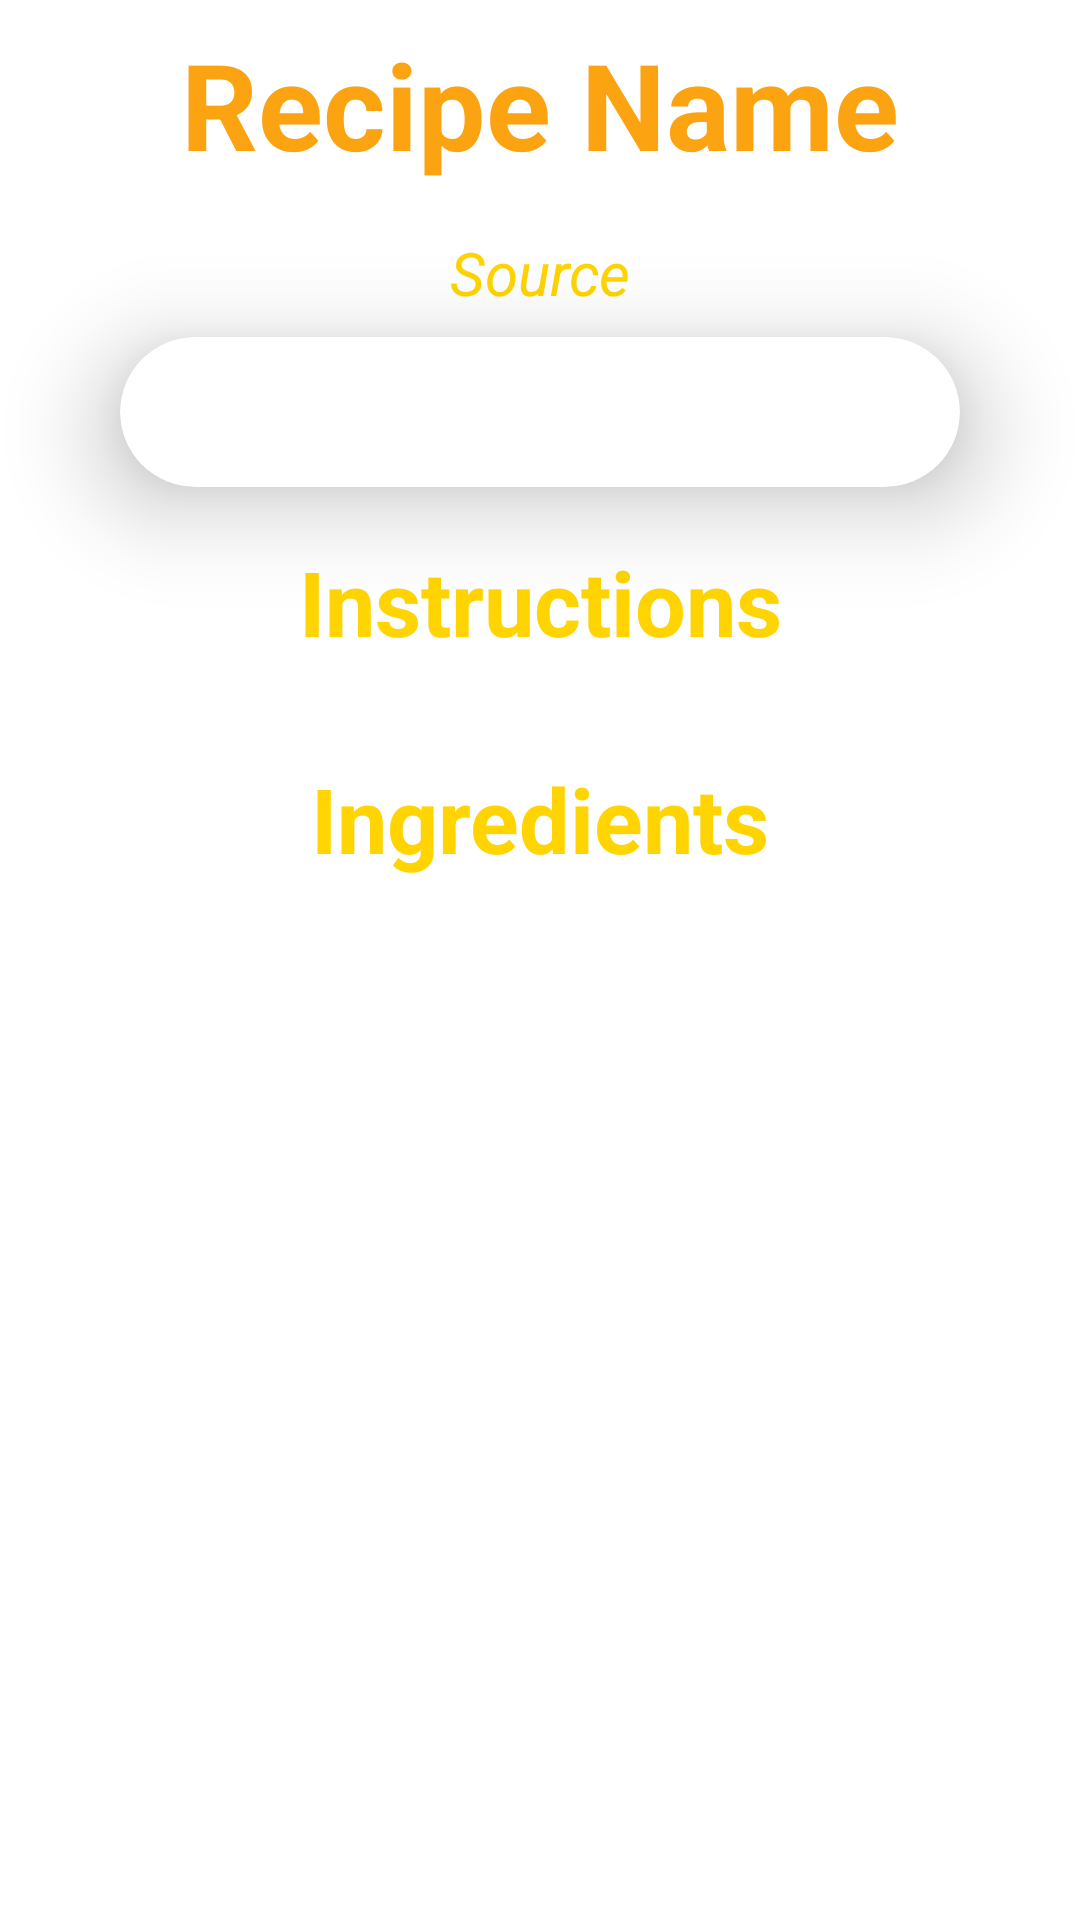

Here is an Android app screen rendered from its layout file. Give the layout XML and the strings, colors and styles it references.
<!-- AndroidManifest.xml: application theme Theme.FinalProject -->
<!-- res/layout/activity_recipe_details.xml -->
<?xml version="1.0" encoding="utf-8"?>
<LinearLayout xmlns:android="http://schemas.android.com/apk/res/android"
    xmlns:app="http://schemas.android.com/apk/res-auto"
    xmlns:tools="http://schemas.android.com/tools"
    android:layout_width="match_parent"
    android:layout_height="match_parent"
    android:orientation="vertical"
    tools:context=".RecipeDetailsActivity">

    <ScrollView
        android:layout_width="match_parent"
        android:layout_height="match_parent"
        >
        <LinearLayout
            android:orientation="vertical"
            android:gravity="center"
            android:layout_width="match_parent"
            android:layout_height="wrap_content">
            <TextView
                android:id="@+id/textView_dish_name"
                android:text="Recipe Name"
                android:textSize="40sp"
                android:gravity="center"
                android:textColor="@color/yellow_orange"
                android:padding="8dp"
                android:textStyle="bold"
                android:layout_width="match_parent"
                android:layout_height="wrap_content"/>
            <TextView
                android:id="@+id/textView_dish_source"
                android:text="Source"
                android:gravity="center"
                android:textStyle="italic"
                android:textColor="@color/yellow"
                android:textSize="20sp"
                android:padding="8dp"
                android:layout_width="match_parent"
                android:layout_height="wrap_content"/>

            <androidx.cardview.widget.CardView
                android:layout_width="match_parent"
                android:layout_height="wrap_content"
                app:cardCornerRadius="30dp"
                app:cardElevation="20dp"
                android:background="@drawable/edit_form"
                android:layout_marginLeft="40dp"
                android:layout_marginRight="40dp">

                <com.google.android.material.imageview.ShapeableImageView
                    android:id="@+id/imageView_dish_image"
                    android:layout_width="match_parent"
                    android:layout_height="wrap_content"
                    android:adjustViewBounds="true"
                    android:scaleType="fitCenter"
                    android:layout_margin="5dp"
                    android:padding="20dp"
                    app:shapeAppearanceOverlay="@style/roundedImageView"/>
            </androidx.cardview.widget.CardView>
            <TextView
                android:text="Instructions"
                android:textStyle="bold"
                android:textColor="@color/yellow"
                android:textSize="30sp"
                android:padding="8dp"
                android:gravity="center"
                android:layout_width="match_parent"
                android:layout_height="wrap_content"
                android:layout_marginTop="10dp"/>
            <androidx.recyclerview.widget.RecyclerView
                android:id="@+id/recycler_dish_instructions"
                android:layout_margin="8dp"
                android:layout_width="match_parent"
                android:layout_height="wrap_content"
                android:background="#00FFFFFF"/>
            <TextView
                android:text="Ingredients"
                android:textStyle="bold"
                android:textColor="@color/yellow"
                android:textSize="30sp"
                android:padding="8dp"
                android:gravity="center"
                android:layout_width="match_parent"
                android:layout_height="wrap_content"/>
            <androidx.recyclerview.widget.RecyclerView
                android:id="@+id/recycler_dish_ingredients"
                android:layout_margin="8dp"
                android:layout_width="match_parent"
                android:layout_height="wrap_content" />
        </LinearLayout>
    </ScrollView>

</LinearLayout>
<!-- resources referenced by this layout -->
<resources>
  <color name="yellow">#FFD400</color>
  <color name="yellow_orange">#FCA311</color>
  <!-- drawable edit_form (drawable) -->
  <?xml version="1.0" encoding="utf-8"?>
  <shape xmlns:android="http://schemas.android.com/apk/res/android"
      android:shape="rectangle">
  
      <stroke
          android:width="2dp"
          android:color="@color/yellow"/>
  
      <corners
          android:radius="15dp"/>
  </shape>
  <style name="roundedImageView" parent="">
          <item name="cornerFamily">rounded</item>
          <item name="cornerSize">20dp</item>
          <item name="color">@color/white</item>
      </style>
  <style name="Theme.FinalProject" parent="Theme.MaterialComponents.DayNight.NoActionBar">
          
          <item name="colorPrimary">@color/white</item>
          <item name="colorPrimaryVariant">@color/white</item>
          <item name="colorOnPrimary">@color/white</item>
          
          <item name="colorSecondary">@color/teal_200</item>
          <item name="colorSecondaryVariant">@color/teal_700</item>
          <item name="colorOnSecondary">@color/black</item>
          
          <item name="android:statusBarColor">?attr/colorPrimaryVariant</item>
          
          <item name="editTextColor">@color/white</item>
          <item name="android:textColorHint">@color/white</item>
      </style>
  <color name="white">#FFFFFFFF</color>
  <color name="teal_200">#FF03DAC5</color>
  <color name="teal_700">#FF018786</color>
  <color name="black">#FF000000</color>
</resources>
